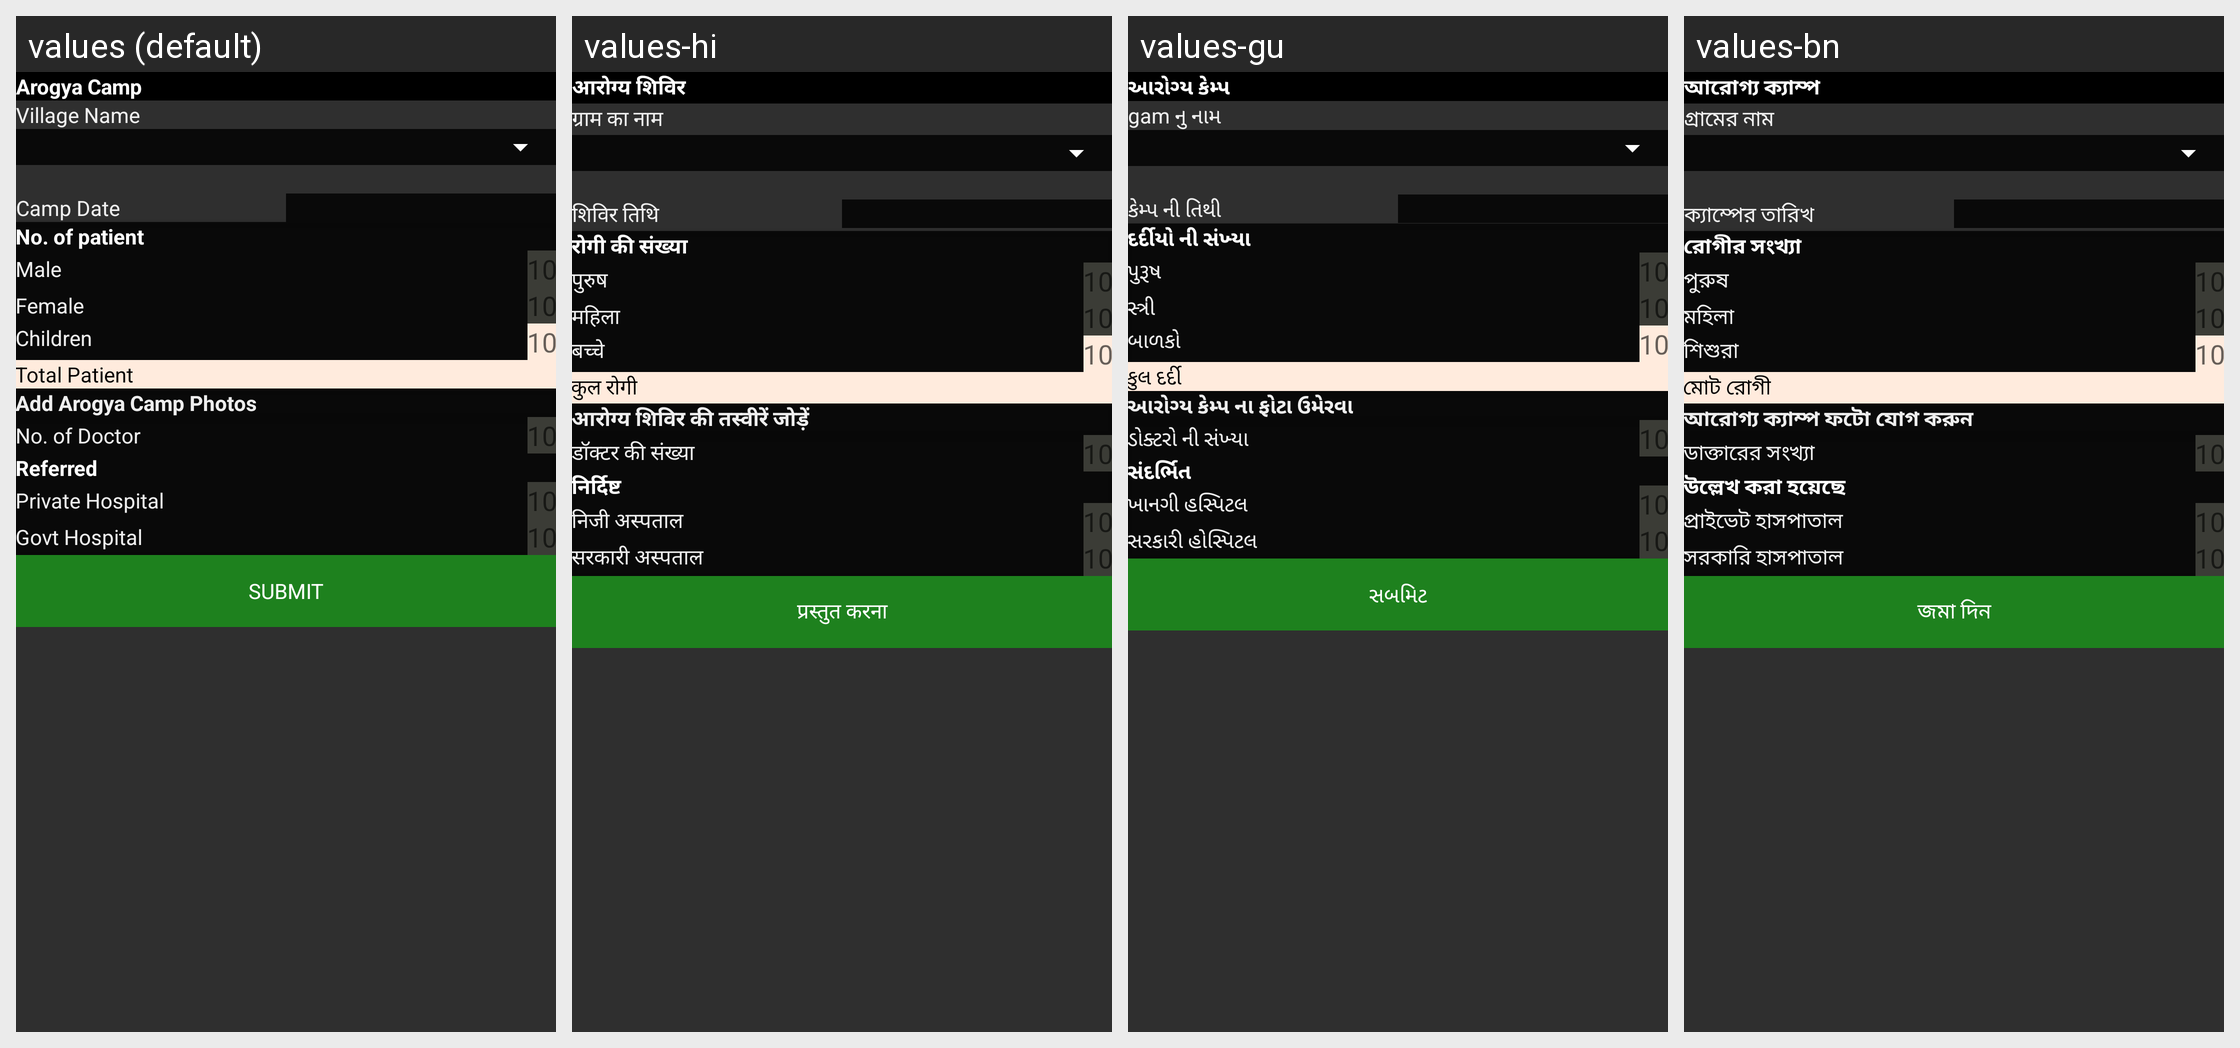

The same Android screen rendered under several of its app's locales, left to right. List the strings drawn on it with the default value and each locale's translation.
Android screen res/layout/activity_arogya_camp_add.xml rendered under 4 locales, left to right: values (default), values-hi, values-gu, values-bn. Device: Nexus 5 (rendered at 1080×1920; each locale shown at half size, 540×960, under a caption strip naming it); theme AppTheme.
Other locales in the repository, not shown: values-as, values-kn, values-or.
Strings drawn on this screen, with the default value and each locale's value (text and hints the layout hard-codes, and strings that could not be matched under every locale, appear in the picture but are not listed):

arogya_camp
  values: Arogya Camp
  values-hi: आरोग्य शिविर
  values-gu: આરોગ્ય કેમ્પ
  values-bn: আরোগ্য ক্যাম্প

village_name
  values: Village Name
  values-hi: ग्राम का नाम
  values-gu: gam નુ નામ
  values-bn: গ্রামের নাম

camp_date
  values: Camp Date
  values-hi: शिविर तिथि
  values-gu: કેમ્પ ની તિથી
  values-bn: ক্যাম্পের তারিখ

no_of_pat
  values: No. of patient
  values-hi: रोगी की संख्या
  values-gu: દર્દીયો ની સંખ્યા
  values-bn: রোগীর সংখ্যা

male
  values: Male
  values-hi: पुरुष
  values-gu: પુરૂષ
  values-bn: পুরুষ

female
  values: Female
  values-hi: महिला
  values-gu: સ્ત્રી
  values-bn: মহিলা

children
  values: Children
  values-hi: बच्चे
  values-gu: બાળકો
  values-bn: শিশুরা

total_patient
  values: Total Patient
  values-hi: कुल रोगी
  values-gu: કુલ દર્દી
  values-bn: মোট রোগী

add_arogya_camp_pic
  values: Add Arogya Camp Photos
  values-hi: आरोग्य शिविर की तस्वीरें जोड़ें
  values-gu: આરોગ્ય કેમ્પ ના ફોટા ઉમેરવા
  values-bn: আরোগ্য ক্যাম্প ফটো যোগ করুন

no_of_doc
  values: No. of Doctor
  values-hi: डॉक्टर की संख्या
  values-gu: ડોક્ટરો ની સંખ્યા
  values-bn: ডাক্তারের সংখ্যা

refreed
  values: Referred
  values-hi: निर्दिष्ट
  values-gu: સંદર્ભિત
  values-bn: উল্লেখ করা হয়েছে

privat_hospital
  values: Private Hospital
  values-hi: निजी अस्पताल
  values-gu: ખાનગી હસ્પિટલ
  values-bn: প্রাইভেট হাসপাতাল

govt_hopital
  values: Govt Hospital
  values-hi: सरकारी अस्पताल
  values-gu: સરકારી હોસ્પિટલ
  values-bn: সরকারি হাসপাতাল

submit
  values: Submit
  values-hi: प्रस्तुत करना
  values-gu: સબમિટ
  values-bn: জমা দিন
